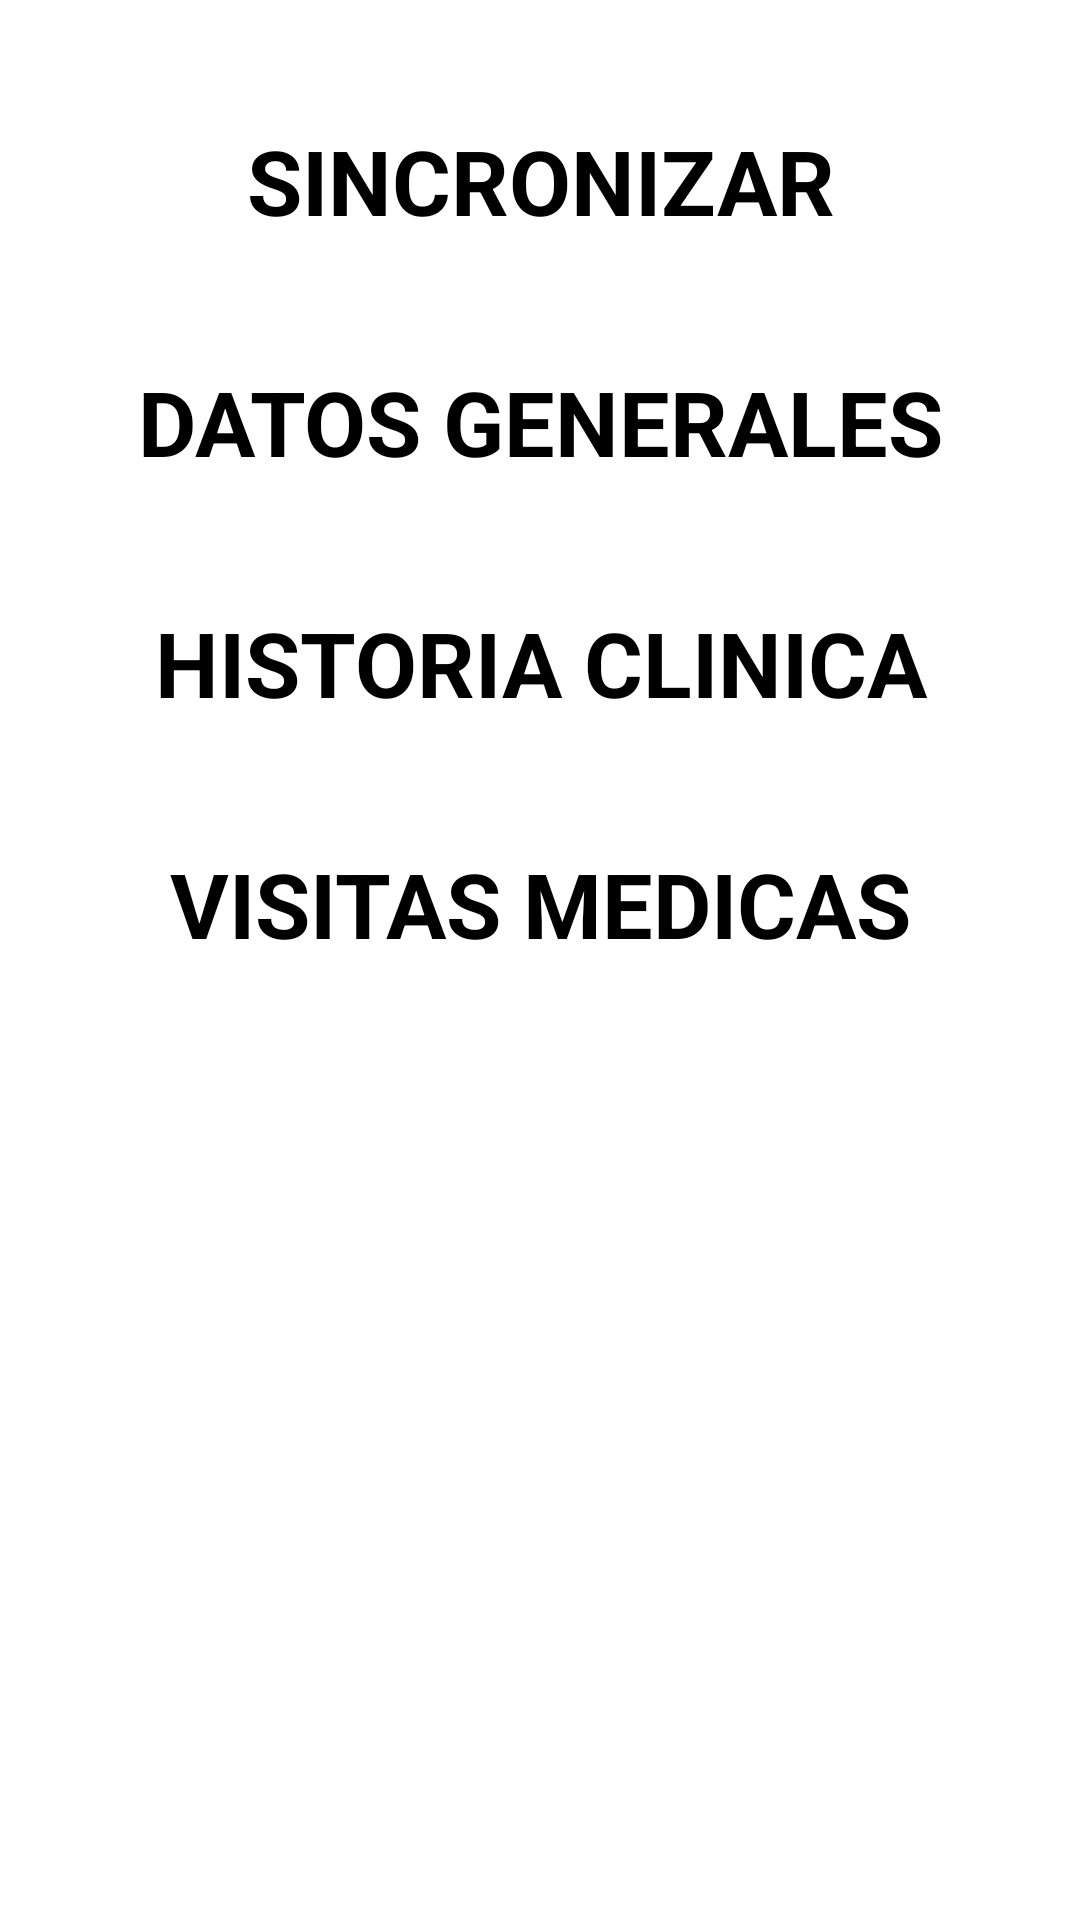

Layout XML and referenced resources for this Android screen:
<!-- AndroidManifest.xml: application theme AppTheme -->
<!-- res/layout/alert_sincronizar.xml -->
<?xml version="1.0" encoding="utf-8"?>
<RelativeLayout xmlns:android="http://schemas.android.com/apk/res/android"
    android:layout_width="670dp"
    android:layout_height="380dp"
    xmlns:app="http://schemas.android.com/apk/res-auto"
    android:background="#ffffff"
    android:orientation="horizontal">


    <TextView
        android:id="@+id/textViewDatosGenerales"
        android:layout_width="match_parent"
        android:layout_height="wrap_content"
        android:textAlignment="center"
        android:textStyle="bold"
        android:textColor="@android:color/black"
        android:textSize="30dp"
        android:layout_marginTop="40dp"
        android:text="SINCRONIZAR"/>

    <RelativeLayout
        android:id="@+id/sync_data"
        android:layout_width="wrap_content"
        android:layout_height="wrap_content"
        android:layout_below="@+id/textViewDatosGenerales">

            <RelativeLayout
                android:layout_width="match_parent"
                android:layout_height="match_parent"
                android:orientation="vertical">
            <TextView
                android:id="@+id/tv_generales"
                android:layout_width="500dp"
                android:layout_height="wrap_content"
                android:textAlignment="center"
                android:textStyle="bold"
                android:textColor="@android:color/black"
                android:textSize="30dp"
                android:layout_marginTop="40dp"
                android:text="DATOS GENERALES"/>


            <TextView
                android:id="@+id/btn_edit"
                android:layout_marginTop="40dp"
                android:layout_width="wrap_content"
                android:layout_height="30dp"
                android:layout_toRightOf="@+id/tv_generales"
                android:textSize="20dp"
                android:text="0/0"/>

            <ImageButton
                android:id="@+id/btn_generales"
                android:layout_marginTop="40dp"
                android:layout_width="30dp"
                android:layout_height="30dp"
                android:layout_toRightOf="@+id/btn_edit"
                android:layout_marginLeft="30dp"
                android:background="@drawable/icon_siguiente"/>


            <TextView
                android:id="@+id/tv_historic"
                android:layout_width="500dp"
                android:layout_height="wrap_content"
                android:textAlignment="center"
                android:textStyle="bold"
                android:layout_below="@id/tv_generales"
                android:textColor="@android:color/black"
                android:textSize="30dp"
                android:layout_marginTop="40dp"
                android:text="HISTORIA CLINICA"/>


            <TextView
                android:id="@+id/btn_edit2"
                android:layout_marginTop="49dp"
                android:layout_width="wrap_content"
                android:layout_height="30dp"
                android:layout_below="@+id/btn_edit"
                android:layout_toRightOf="@+id/tv_generales"
                android:textSize="20dp"
                android:text="0/0"/>

            <ImageButton
                android:id="@+id/btn_historic"
                android:layout_marginTop="50dp"
                android:layout_width="30dp"
                android:layout_height="30dp"
                android:layout_toRightOf="@+id/btn_edit2"
                android:layout_below="@+id/btn_edit"
                android:layout_marginLeft="30dp"
                android:background="@drawable/icon_siguiente"/>


            <TextView
                android:id="@+id/tv_visitas"
                android:layout_width="500dp"
                android:layout_height="wrap_content"
                android:textAlignment="center"
                android:textStyle="bold"
                android:layout_below="@id/tv_historic"
                android:textColor="@android:color/black"
                android:textSize="30dp"
                android:layout_marginTop="40dp"
                android:text="VISITAS MEDICAS"/>


            <TextView
                android:id="@+id/btn_edit3"
                android:layout_marginTop="60dp"
                android:layout_width="wrap_content"
                android:layout_height="30dp"
                android:layout_below="@+id/btn_edit2"
                android:layout_toRightOf="@+id/tv_visitas"
                android:textSize="20dp"
                android:text="0/0"/>

            <ImageButton
                android:id="@+id/btn_visitas"
                android:layout_marginTop="60dp"
                android:layout_width="30dp"
                android:layout_height="30dp"
                android:layout_toRightOf="@+id/btn_edit3"
                android:layout_below="@+id/btn_edit2"
                android:layout_marginLeft="30dp"
                android:background="@drawable/icon_siguiente"/>
            </RelativeLayout>


    </RelativeLayout>

    <LinearLayout
        android:id="@+id/loading"
        android:layout_centerInParent="true"
        android:layout_width="match_parent"
        android:layout_height="match_parent"
        android:gravity="center"
        android:visibility="gone">

        <ProgressBar
            android:id="@+id/pb_dialog"
            style="?android:attr/progressBarStyle"
            android:layout_width="wrap_content"
            android:layout_height="wrap_content"
            android:layout_gravity="center"/>

        <TextView
            android:gravity="center|left"
            android:id="@+id/tv_dialog"
            android:layout_width="wrap_content"
            android:layout_height="wrap_content"
            android:textColor="@android:color/black"
            android:textSize="18sp"
            android:text="Sincronizar datos"
            android:layout_gravity="center"/>

    </LinearLayout>

</RelativeLayout>
<!-- resources referenced by this layout -->
<resources>
  <!-- drawable icon_siguiente: png bitmap (drawable, 3337 bytes) -->
  <style name="AppTheme" parent="Theme.AppCompat.Light.DarkActionBar">
          
          <item name="colorPrimary">@color/colorPrimary</item>
          <item name="colorPrimaryDark">@color/colorPrimaryDark</item>
          <item name="colorAccent">@color/colorAccent</item>
          <item name="android:spinnerDropDownItemStyle">@style/mySpinnerItemStyle</item>
  
      </style>
  <color name="colorPrimary">#A62051</color>
  <color name="colorPrimaryDark">#303F9F</color>
  <color name="colorAccent">#FF4081</color>
  <style name="mySpinnerItemStyle" parent="@android:style/Widget.Holo.DropDownItem.Spinner">
          <item name="android:textColor">#000</item>
      </style>
</resources>
